Run: headless pygame with SDL's dummy video driver; simulated clock (each Clock.tick advances the game by its frame time, no real sleeping); random seed 0; keys injected as events and as key.get_pressed() state; no mouse input.
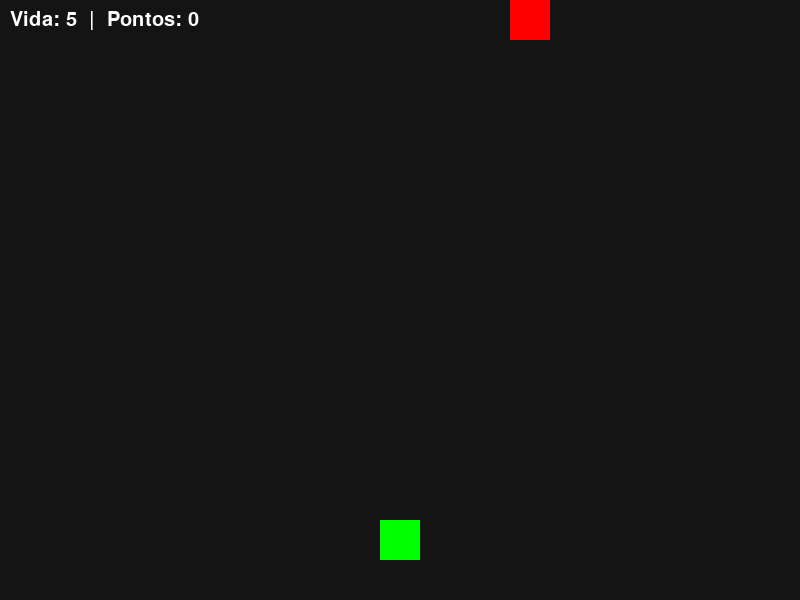
Frame 1 of 4 · flips 1–60 · no input
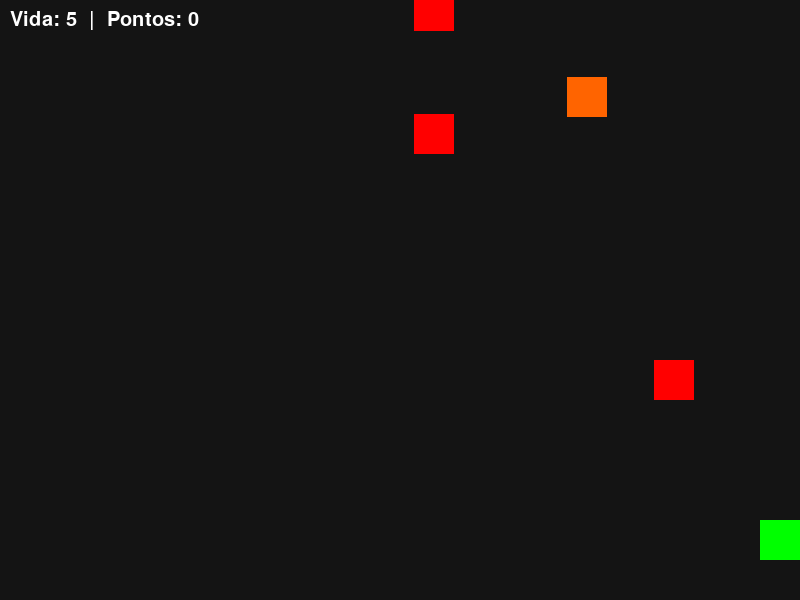
Frame 2 of 4 · flips 61–180 · tapped SPACE, RETURN · held RIGHT (→), D
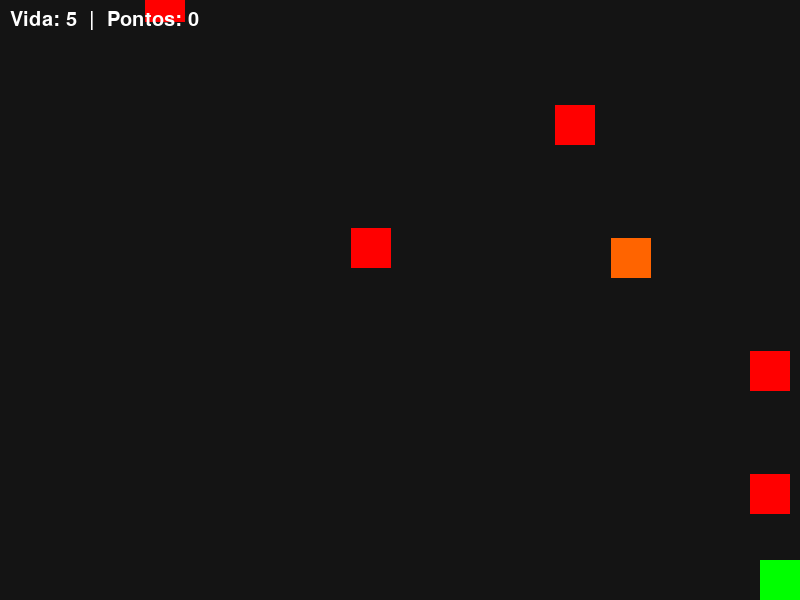
Frame 3 of 4 · flips 181–300 · held DOWN (↓), S
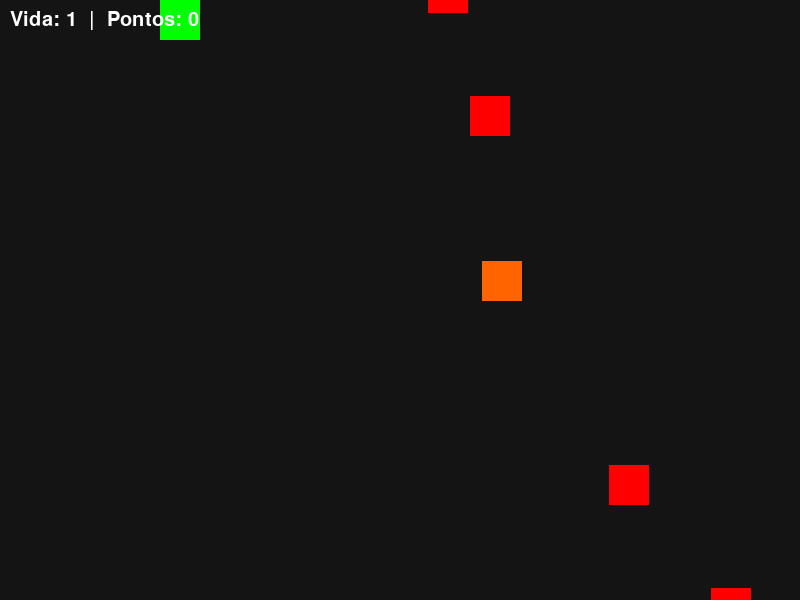
Frame 4 of 4 · flips 301–420 · held LEFT (←), A, UP (↑), W

The pygame program that drew these frames:

import pygame
import random

pygame.init()

LARGURA = 800
ALTURA = 600
TELA = pygame.display.set_mode((LARGURA, ALTURA))
pygame.display.set_caption("Robot Defense - Template")

FPS = 60
clock = pygame.time.Clock()


# CLASSE BASE
class Entidade(pygame.sprite.Sprite):
    def __init__(self, x, y, velocidade):
        super().__init__()
        self.velocidade = velocidade
        self.image = pygame.Surface((40, 40))
        self.rect = self.image.get_rect(center=(x, y))

    def mover(self, dx, dy):
        self.rect.x += dx
        self.rect.y += dy


# JOGADOR
class Jogador(Entidade):
    def __init__(self, x, y):
        super().__init__(x, y, 5)
        self.image.fill((0, 255, 0))  # verde
        self.vida = 5

    def update(self):
        keys = pygame.key.get_pressed()

        if keys[pygame.K_w]:
            self.mover(0, -self.velocidade)
        if keys[pygame.K_s]:
            self.mover(0, self.velocidade)
        if keys[pygame.K_a]:
            self.mover(-self.velocidade, 0)
        if keys[pygame.K_d]:
            self.mover(self.velocidade, 0)

        # limites de tela
        self.rect.x = max(0, min(self.rect.x, LARGURA - 40))
        self.rect.y = max(0, min(self.rect.y, ALTURA - 40))


# TIRO (DO JOGADOR)
class Tiro(Entidade):
    def __init__(self, x, y):
        super().__init__(x, y, 10)
        self.image.fill((255, 255, 0))  # amarelo

    def update(self):
        self.rect.y -= self.velocidade
        if self.rect.y < 0:
            self.kill()


# ROBO BASE
class Robo(Entidade):
    def __init__(self, x, y, velocidade):
        super().__init__(x, y, velocidade)
        self.image.fill((255, 0, 0))  # vermelho

    def atualizar_posicao(self):
        raise NotImplementedError


# ROBO EXEMPLO — ZigueZague
class RoboZigueZague(Robo):
    def __init__(self, x, y):
        super().__init__(x, y, velocidade=3)
        self.direcao = 1

    def atualizar_posicao(self):
        self.rect.y += self.velocidade
        self.rect.x += self.direcao * 3

        if self.rect.x <= 0 or self.rect.x >= LARGURA - 40:
            self.direcao *= -1

    def update(self):
        self.atualizar_posicao()
        if self.rect.y > ALTURA:
            self.kill()

class RoboCacador(Robo):
    def __init__(self, x, y, velocidade=3, jitter=0.6, usar_jitter=True):
        super().__init__(x, y, velocidade)
        self.image.fill((255, 100, 0))  # laranja
        self.jitter = jitter
        self.usar_jitter = usar_jitter

    def atualizar_posicao(self):
        # posição alvo (jogador global)
        tx = jogador.rect.centerx
        ty = jogador.rect.centery
        dx = tx - self.rect.centerx
        dy = ty - self.rect.centery

        # distância sem usar math.hypot (evita import extra)
        dist = (dx*dx + dy*dy) ** 0.5
        if dist == 0:
            return

        nx = dx / dist
        ny = dy / dist

        # acelera um pouco quando perto para comportamento mais agressivo
        speed = self.velocidade + (1 if dist < 180 else 0)

        # jitter opcional: pequena variação aleatória para parecer "impreciso"
        jx = random.uniform(-self.jitter, self.jitter) if self.usar_jitter else 0
        jy = random.uniform(-self.jitter, self.jitter) if self.usar_jitter else 0

        # aplicar movimento (usar int/round para não acumular float no rect)
        self.rect.x += int(nx * speed + jx)
        self.rect.y += int(ny * speed + jy)

    def update(self):
        self.atualizar_posicao()
        # remover se sair muito da tela
        if (self.rect.top > ALTURA + 200 or self.rect.bottom < -200 or
                self.rect.left < -200 or self.rect.right > LARGURA + 200):
            self.kill()

class Vida_extra(RoboZigueZague):
  def __init__(self, x, y):
      super().__init__(x, y)
      self.velocidade = 6
      self.image.fill((0,0,255))
  def atualizar_posicao(self):
      return super().atualizar_posicao()
  def update(self):
      return super().update()      

class Velocidade(RoboZigueZague):
  def __init__(self, x, y):
      super().__init__(x, y)
      self.velocidade = 8
      self.image.fill((163,73,14)) #roxo
  def atualizar_posicao(self):
      return super().atualizar_posicao()
  def update(self):
      return super().update()
  
class Tirotriplo(RoboZigueZague):
  def __init__(self, x, y):
      super().__init__(x, y)
      self.velocidade = 8
      self.image.fill((0,255,0)) #verde
  def atualizar_posicao(self):
      return super().atualizar_posicao()
  def update(self):
      return super().update()
  
todos_sprites = pygame.sprite.Group()
inimigos = pygame.sprite.Group()
tiros = pygame.sprite.Group()
vida_extra = pygame.sprite.Group()
velocidade = pygame.sprite.Group()
tiroTriplo = pygame.sprite.Group()

jogador = Jogador(LARGURA // 2, ALTURA - 60)
todos_sprites.add(jogador)

pontos = 0
spawn_timer = 0
spawn_timer_vida = 0
spawn_timer_velocidade = 0
spawn_timer_tirot = 0
tempos_de_velocidade = 0
rodando = True
while rodando:
    clock.tick(FPS)

    for event in pygame.event.get():
        if event.type == pygame.QUIT:
            rodando = False

        if event.type == pygame.KEYDOWN:
            if event.key == pygame.K_SPACE:
                if tempos_de_velocidade > 0:
                    # tiro central
                    tiro = Tiro(jogador.rect.centerx, jogador.rect.y)
                    todos_sprites.add(tiro)
                    tiros.add(tiro)

                    # tiro esquerda
                    tiro2 = Tiro(jogador.rect.centerx - 70, jogador.rect.y)
                    todos_sprites.add(tiro2)
                    tiros.add(tiro2)

                    # tiro direita
                    tiro3 = Tiro(jogador.rect.centerx + 70, jogador.rect.y)
                    todos_sprites.add(tiro3)
                    tiros.add(tiro3)

                else:
                    # tiro normal
                    tiro = Tiro(jogador.rect.centerx, jogador.rect.y)
                    todos_sprites.add(tiro)
                    tiros.add(tiro)

    # timer de entrada dos inimigos
    spawn_timer += 1
    if spawn_timer > 40:
        if random.random() < 0.15:
            robo = RoboCacador(random.randint(40, LARGURA - 40), -40, velocidade=2)
        else:
            robo = RoboZigueZague(random.randint(40, LARGURA - 40), -40)
        todos_sprites.add(robo)
        inimigos.add(robo)
        spawn_timer = 0
   
   #controla a entrada das vidas extras     
    spawn_timer_vida += 1
    if spawn_timer_vida > 1000:
        robo = Vida_extra(random.randint(40, LARGURA - 40), -40)
        todos_sprites.add(robo)
        vida_extra.add(robo)
        spawn_timer_vida = 0
    #controla a entrada da velocidade extra
    spawn_timer_velocidade+= 1
    if spawn_timer_velocidade > 1000:
        robo = Velocidade(random.randint(40, LARGURA - 40), -40)
        todos_sprites.add(robo)
        velocidade.add(robo)
        spawn_timer_velocidade = 0
    
    #controla a entrada do tiro triplo
    spawn_timer_tirot+= 1
    if spawn_timer_tirot > 1000:
        robo = Tirotriplo(random.randint(40, LARGURA - 40), -40)
        todos_sprites.add(robo)
        tiroTriplo.add(robo)
        spawn_timer_tirot = 0

    #colisão vida_extra x jogador
    if pygame.sprite.spritecollide(jogador, vida_extra, True):
            jogador.vida += 1
            
    #colisão velocidade x jogador
    if pygame.sprite.spritecollide(jogador, velocidade, True):
            jogador.velocidade = 10
            tempos_de_velocidade = FPS * 5
    
    #determinar um tempo pra velocidade
    if tempos_de_velocidade > 0:
        tempos_de_velocidade -= 1
        if tempos_de_velocidade == 0:
            jogador.velocidade = 5
    
    #colisão tiro triplo x jogador
    if pygame.sprite.spritecollide(jogador, tiroTriplo, True):
            
            tempos_de_velocidade = FPS * 5
            
    # colisão tiro x robô
    colisao = pygame.sprite.groupcollide(inimigos, tiros, True, True)
    pontos += len(colisao)

    # colisão robô x jogador
    if pygame.sprite.spritecollide(jogador, inimigos, True):
        jogador.vida -= 1
        if jogador.vida <= 0:
            print("GAME OVER!")
            rodando = False

    # atualizar
    todos_sprites.update()

    # desenhar
    TELA.fill((20, 20, 20))
    todos_sprites.draw(TELA)

    #Painel de pontos e vida
    font = pygame.font.SysFont(None, 30)
    texto = font.render(f"Vida: {jogador.vida}  |  Pontos: {pontos}", True, (255, 255, 255))
    TELA.blit(texto, (10, 10))

    pygame.display.flip()

pygame.quit()
